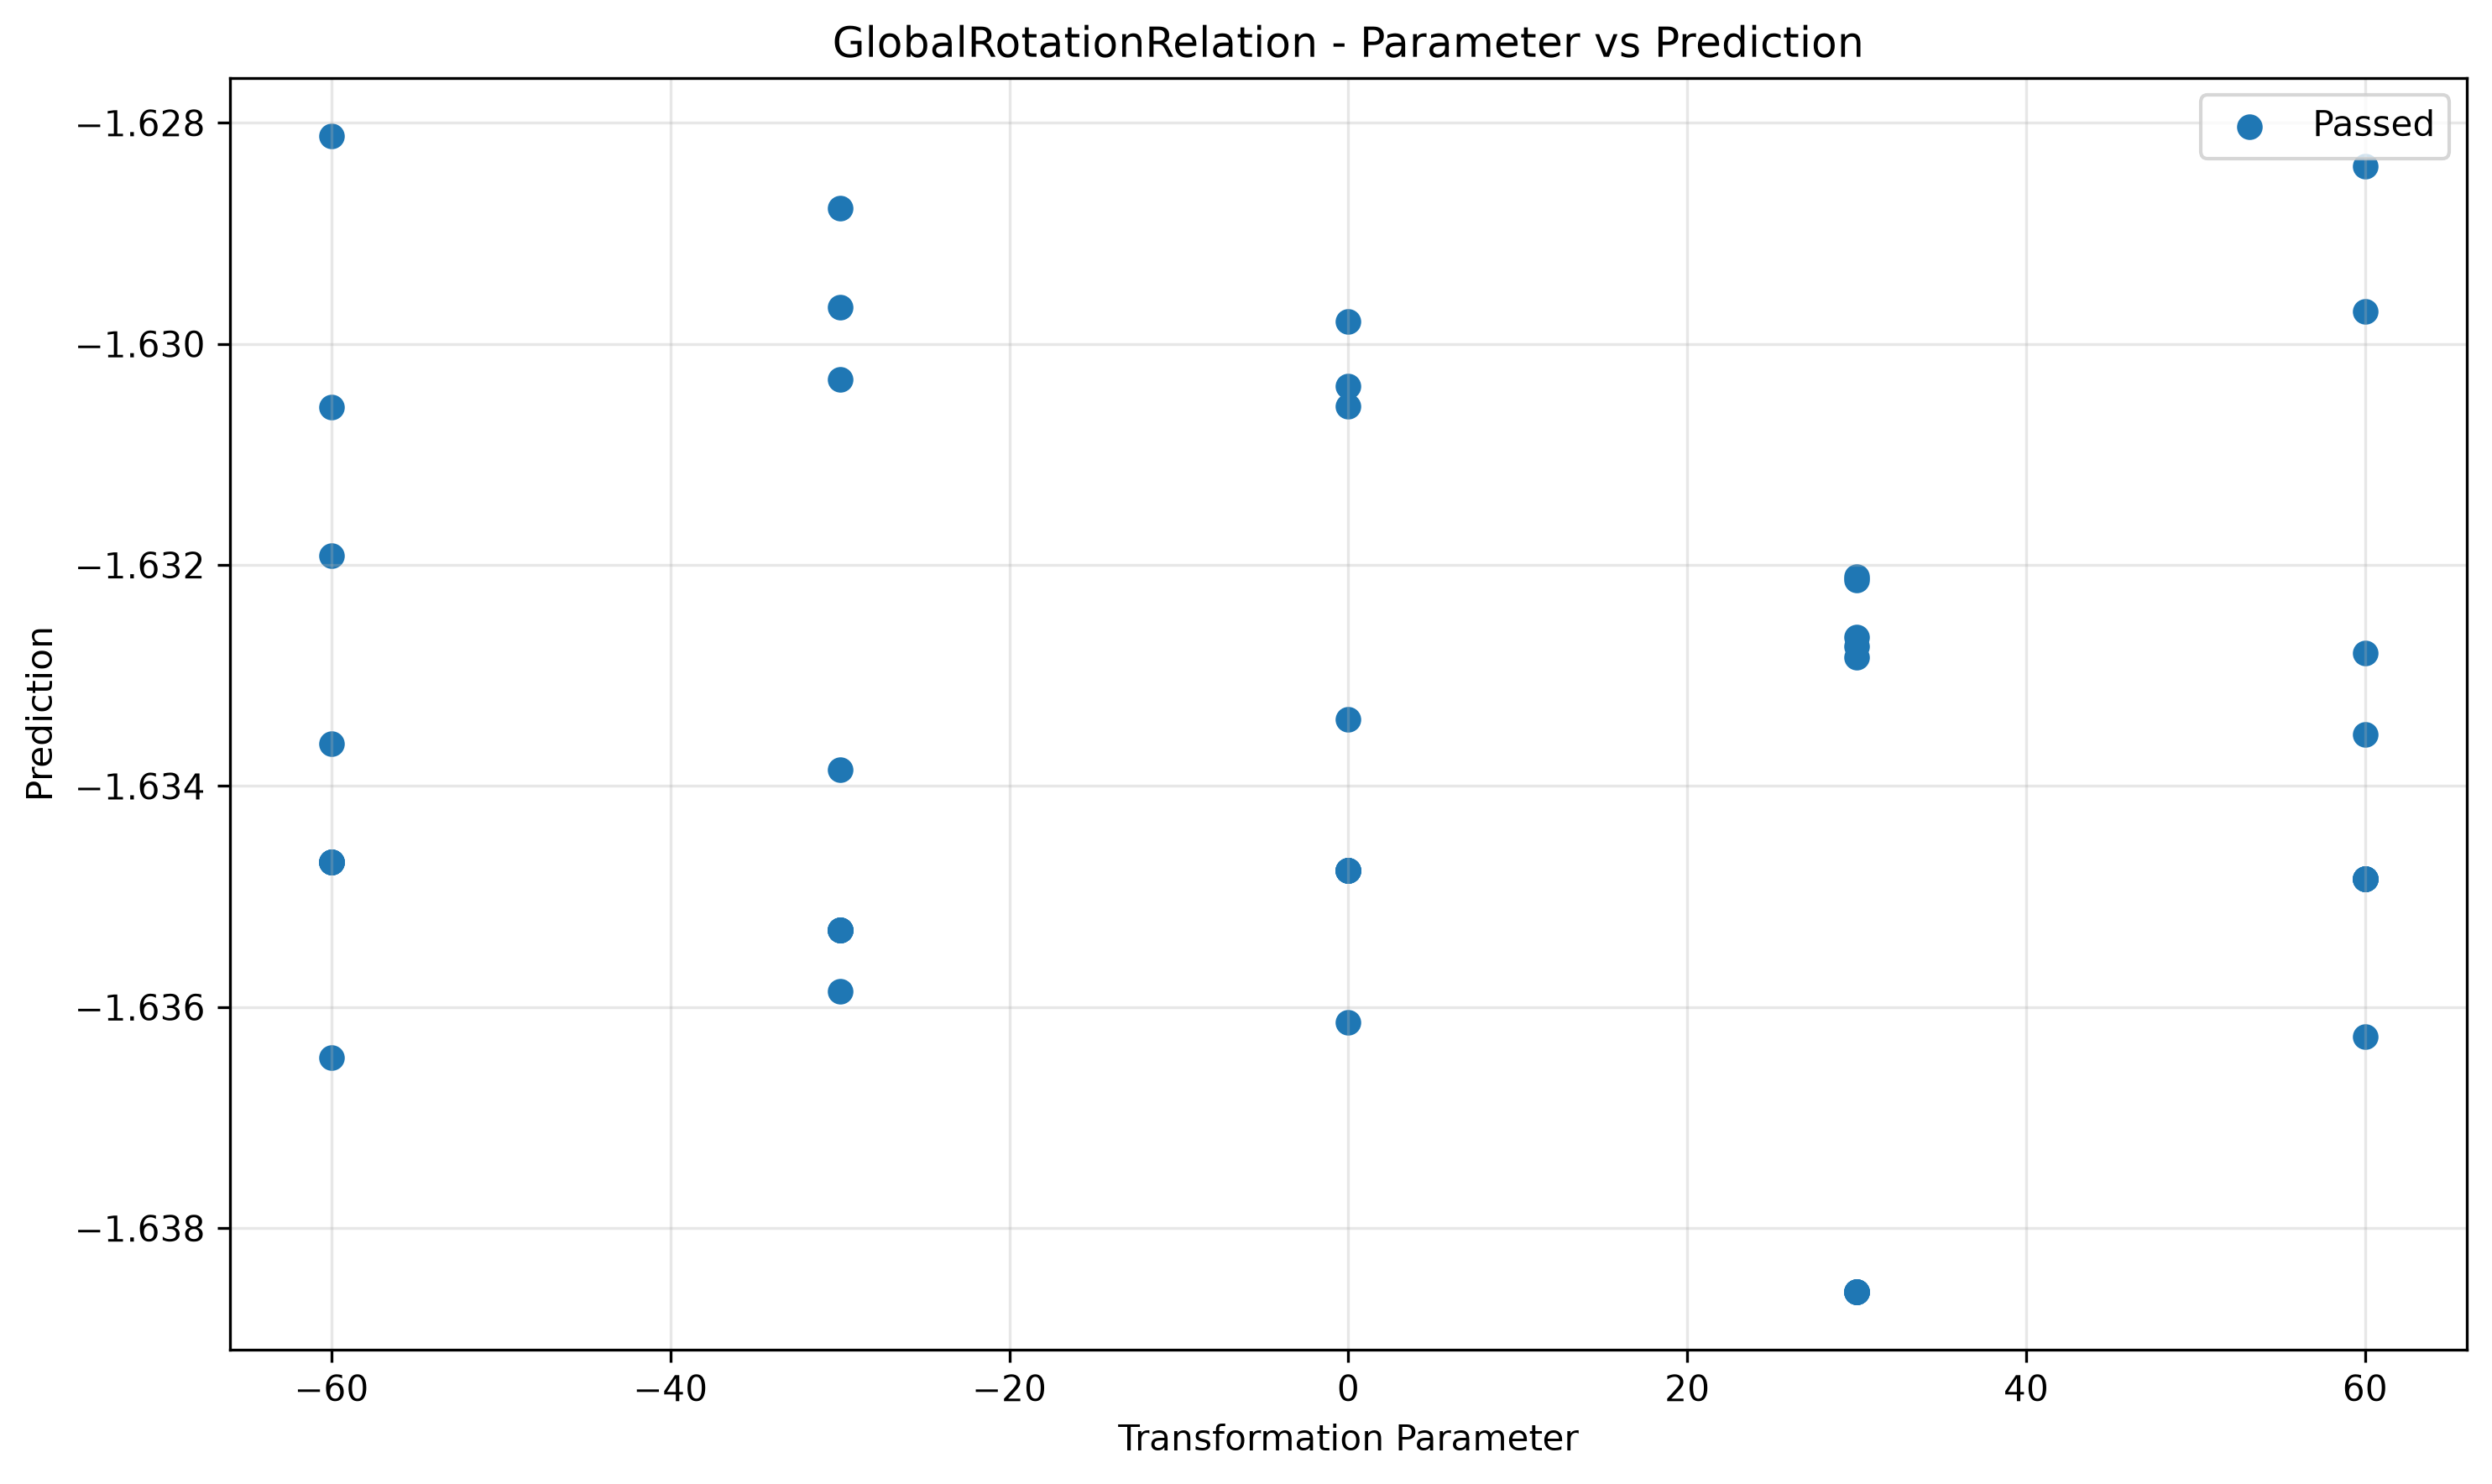

The file beside this chart, header and first rows:
param, transformed, passed
-60.0, -1.635, True
-60.0, -1.628, True
-60.0, -1.635, True
-60.0, -1.632, True
-60.0, -1.634, True
-60.0, -1.635, True
-60.0, -1.635, True
-60.0, -1.636, True
-60.0, -1.635, True
-60.0, -1.631, True
-30.0, -1.636, True
-30.0, -1.635, True
-30.0, -1.629, True
-30.0, -1.635, True
-30.0, -1.63, True
-30.0, -1.634, True
-30.0, -1.635, True
-30.0, -1.63, True
-30.0, -1.635, True
-30.0, -1.635, True
0.0, -1.63, True
0.0, -1.633, True
0.0, -1.635, True
0.0, -1.635, True
0.0, -1.63, True
0.0, -1.631, True
0.0, -1.635, True
0.0, -1.636, True
0.0, -1.635, True
0.0, -1.635, True
30.0, -1.633, True
30.0, -1.639, True
30.0, -1.632, True
30.0, -1.633, True
30.0, -1.639, True
30.0, -1.633, True
30.0, -1.632, True
30.0, -1.639, True
30.0, -1.639, True
30.0, -1.639, True
60.0, -1.635, True
60.0, -1.628, True
60.0, -1.635, True
60.0, -1.633, True
60.0, -1.63, True
60.0, -1.635, True
60.0, -1.636, True
60.0, -1.635, True
60.0, -1.634, True
60.0, -1.635, True
